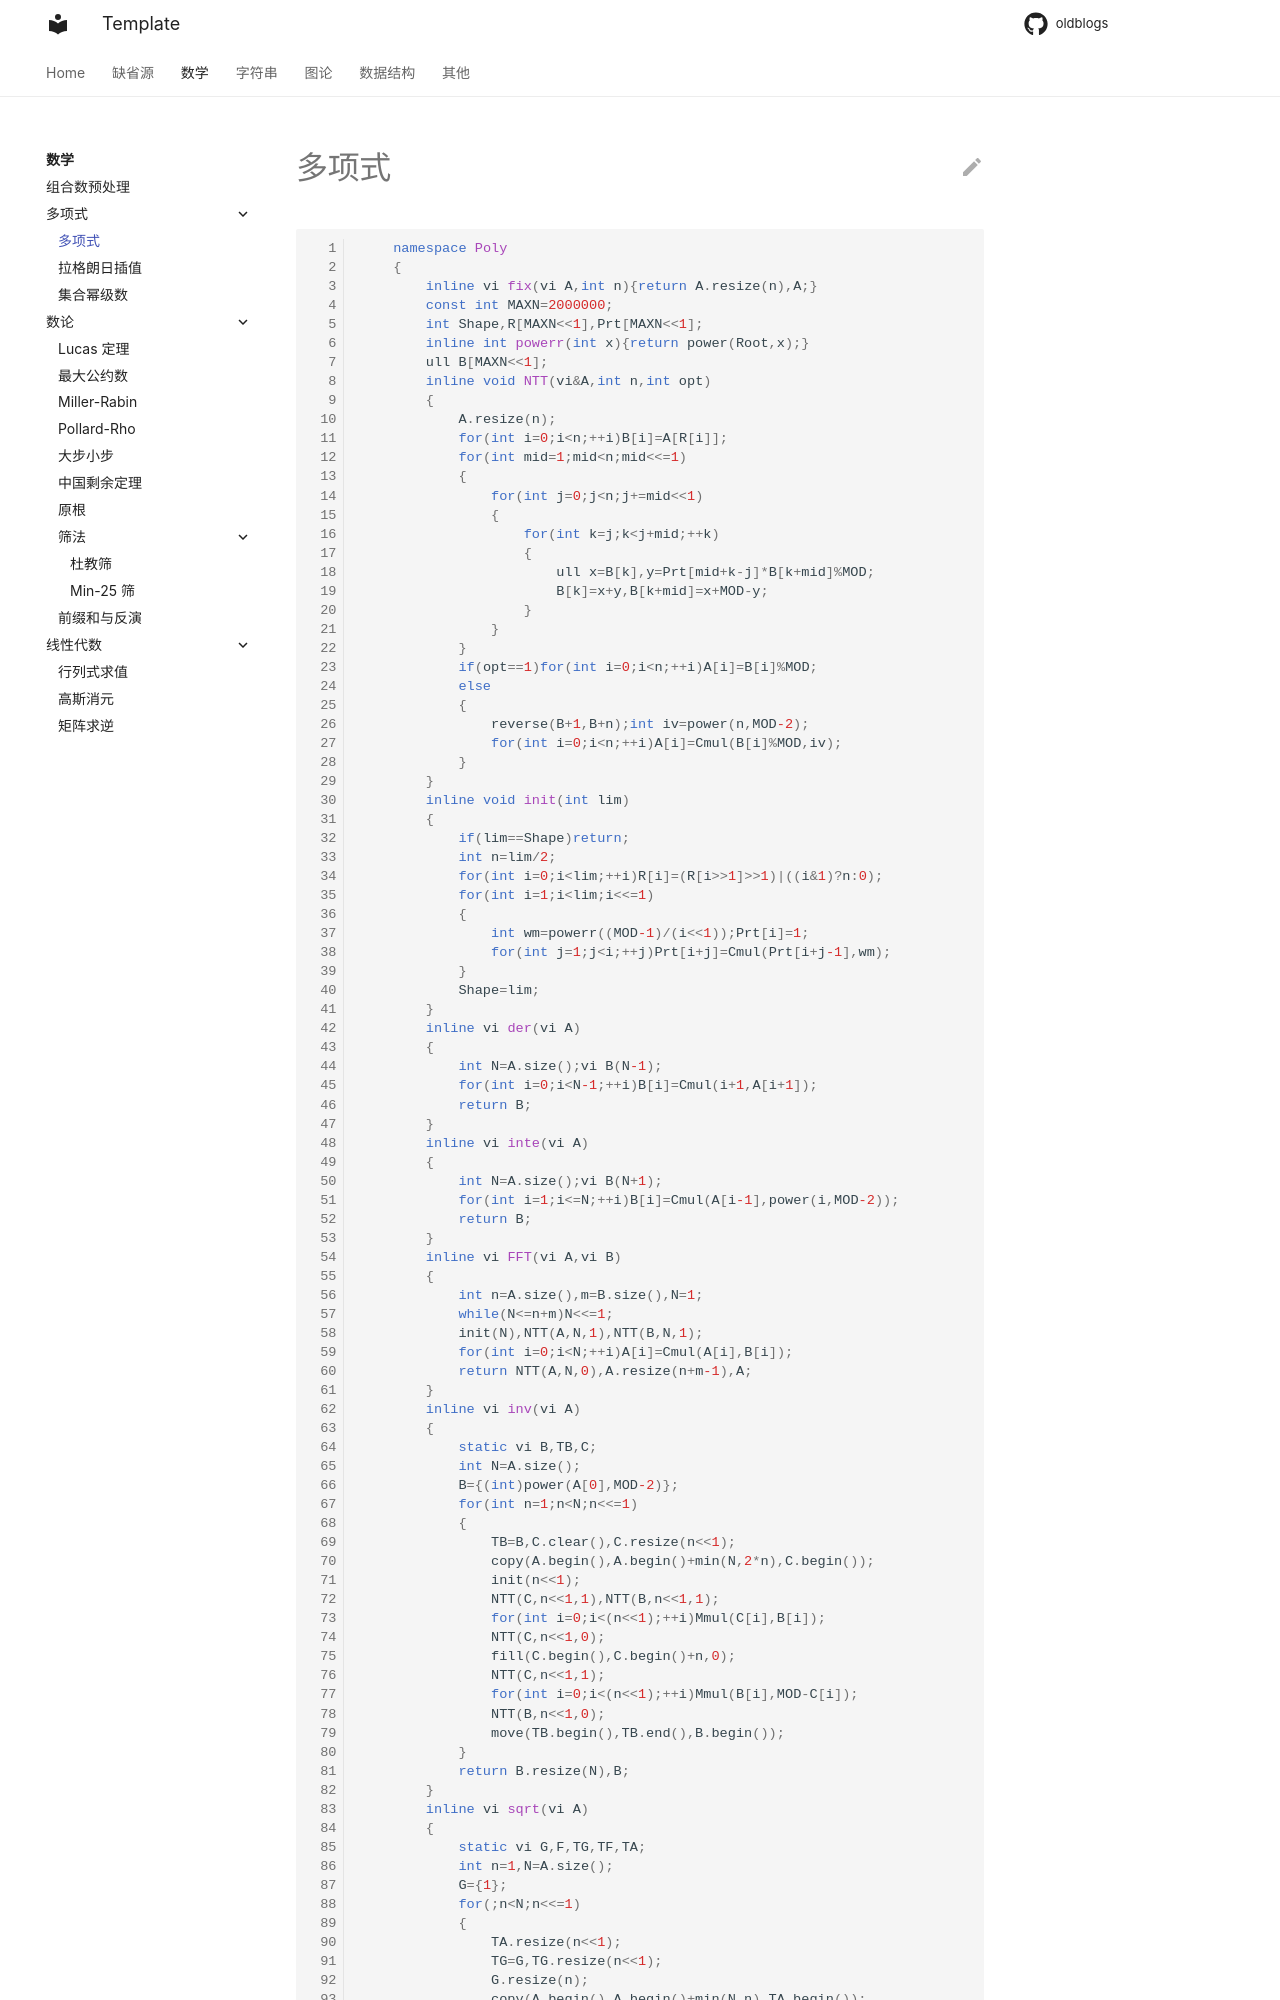

repository: WrongAnswer90/oldblogs · page: Math/poly/poly/index.html · generator: mkdocs

```cpp
    namespace Poly
    {
        inline vi fix(vi A,int n){return A.resize(n),A;}
        const int MAXN=2000000;
        int Shape,R[MAXN<<1],Prt[MAXN<<1];
        inline int powerr(int x){return power(Root,x);}
        ull B[MAXN<<1];
        inline void NTT(vi&A,int n,int opt)
        {
            A.resize(n);
            for(int i=0;i<n;++i)B[i]=A[R[i]];
            for(int mid=1;mid<n;mid<<=1)
            {
                for(int j=0;j<n;j+=mid<<1)
                {
                    for(int k=j;k<j+mid;++k)
                    {
                        ull x=B[k],y=Prt[mid+k-j]*B[k+mid]%MOD;
                        B[k]=x+y,B[k+mid]=x+MOD-y;
                    }
                }
            }
            if(opt==1)for(int i=0;i<n;++i)A[i]=B[i]%MOD;
            else
            {
                reverse(B+1,B+n);int iv=power(n,MOD-2);
                for(int i=0;i<n;++i)A[i]=Cmul(B[i]%MOD,iv);
            }
        }
        inline void init(int lim)
        {
            if(lim==Shape)return;
            int n=lim/2;
            for(int i=0;i<lim;++i)R[i]=(R[i>>1]>>1)|((i&1)?n:0);
            for(int i=1;i<lim;i<<=1)
            {
                int wm=powerr((MOD-1)/(i<<1));Prt[i]=1;
                for(int j=1;j<i;++j)Prt[i+j]=Cmul(Prt[i+j-1],wm);
            }
            Shape=lim;
        }
        inline vi der(vi A)
        {
            int N=A.size();vi B(N-1);
            for(int i=0;i<N-1;++i)B[i]=Cmul(i+1,A[i+1]);
            return B;
        }
        inline vi inte(vi A)
        {
            int N=A.size();vi B(N+1);
            for(int i=1;i<=N;++i)B[i]=Cmul(A[i-1],power(i,MOD-2));
            return B;
        }
        inline vi FFT(vi A,vi B)
        {
            int n=A.size(),m=B.size(),N=1;
            while(N<=n+m)N<<=1;
            init(N),NTT(A,N,1),NTT(B,N,1);
            for(int i=0;i<N;++i)A[i]=Cmul(A[i],B[i]);
            return NTT(A,N,0),A.resize(n+m-1),A;
        }
        inline vi inv(vi A)
        {
            static vi B,TB,C;
            int N=A.size();
            B={(int)power(A[0],MOD-2)};
            for(int n=1;n<N;n<<=1)
            {
                TB=B,C.clear(),C.resize(n<<1);
                copy(A.begin(),A.begin()+min(N,2*n),C.begin());
                init(n<<1);
                NTT(C,n<<1,1),NTT(B,n<<1,1);
                for(int i=0;i<(n<<1);++i)Mmul(C[i],B[i]);
                NTT(C,n<<1,0);
                fill(C.begin(),C.begin()+n,0);
                NTT(C,n<<1,1);
                for(int i=0;i<(n<<1);++i)Mmul(B[i],MOD-C[i]);
                NTT(B,n<<1,0);
                move(TB.begin(),TB.end(),B.begin());
            }
            return B.resize(N),B;
        }
        inline vi sqrt(vi A)
        {
            static vi G,F,TG,TF,TA;
            int n=1,N=A.size();
            G={1};
            for(;n<N;n<<=1)
            {
                TA.resize(n<<1);
                TG=G,TG.resize(n<<1);
                G.resize(n);
                copy(A.begin(),A.begin()+min(N,n),TA.begin());
                init(n<<1);
                NTT(TA,n<<1,1),NTT(TG,n<<1,1);
                for(int i=0;i<(n<<1);++i)TG[i]=Cdel(TG[i],Cmul(TA[i],TG[i],TG[i],TG[i]));
                NTT(TG,n<<1,0);
                if(n>1)for(int i=n>>1;i<n;++i)G[i]=Cmul(TG[i],inv2);
            }
            G.resize(n),F.resize(n),NTT(G,n,1);
            for(int i=0;i<n;++i)F[i]=Cmul(G[i],TA[i])
